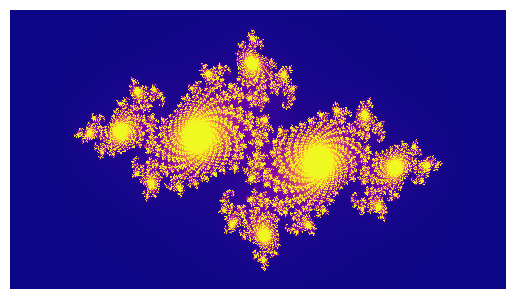

This chart was generated by the following Python code: (Note: this script raises an exception after producing the figure.)
"""
Copyright (C) 2021 Alexandros I. Metsai
alexmetsai@gmail.com

This program is free software; you can redistribute it and/or
modify it under the terms of the GNU General Public License
as published by the Free Software Foundation; either version 3
of the License, or (at your option) any later version.

This program is distributed in the hope that it will be useful,
but WITHOUT ANY WARRANTY; without even the implied warranty of
MERCHANTABILITY or FITNESS FOR A PARTICULAR PURPOSE.  See the
GNU General Public License for more details.

You should have received a copy of the GNU General Public License
along with this program.  If not, see <https://www.gnu.org/licenses/>.
"""

import numpy as np
import matplotlib.pyplot as plt


def julia_set(z, c, max_iter):
    """
    Fractals arising from julia sets can be obtained in a similar manner to mandelbrot fractals,
    by keeping 'c' constant and letting 'z' be a value of the complex plain.

    :param z:
    :param c:
    :param max_iter:
    :return n: number of iterations
    """
    n = 0
    while abs(z) <= 2 and n < max_iter:
        z = z*z + c
        n += 1
    return n


if __name__ == "__main__":

    max_iter_ = 300
    c_ = complex(-0.7269, 0.1889)

    # Set output image resolution.
    img_width = 1920
    img_height = 1080

    # plotting window
    x_leftmost, x_rightmost = -2, 2
    y_bottom, y_top = -1, 1
    plain = np.zeros((img_width, img_height))

    # For every pixel:
    #    - convert coordinates to complex number
    #    - assign a color w.r.t. the number of iterations
    #      returned by the 'mandelbrot_fractal' function.
    #    - draw color to map
    for x in range(img_width):
        for y in range(img_height):
            z_ = complex(x_leftmost + (x / img_width) * (x_rightmost - x_leftmost),
                         y_bottom + (y / img_height) * (y_top - y_bottom))
            iters = julia_set(z_, c_, max_iter_)
            color = iters / max_iter_
            plain[x, y] = color

    # Save the generated image.
    plain = np.rot90(plain)
    plt.imshow(plain, cmap='plasma', interpolation='nearest')
    plt.axis('off')
    plt.savefig("output/julia_c_=_-0.7269_i0.1889.png", bbox_inches='tight', pad_inches=0)
    plt.show()
